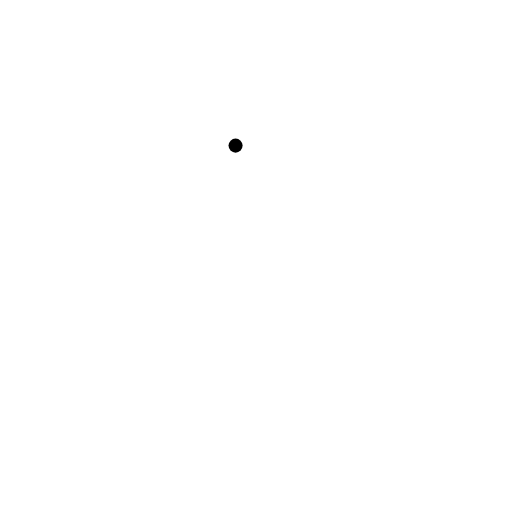
t = 0.00 s
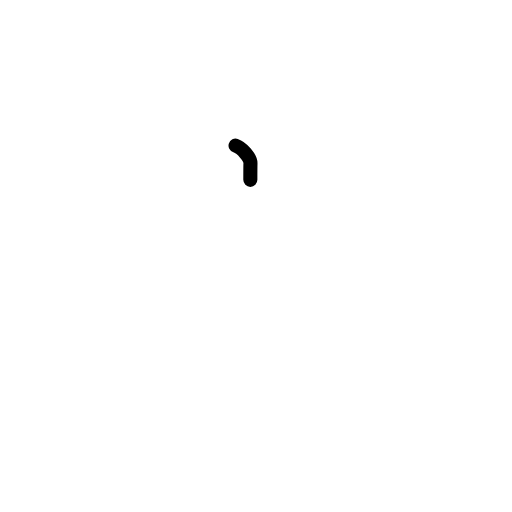
t = 0.63 s
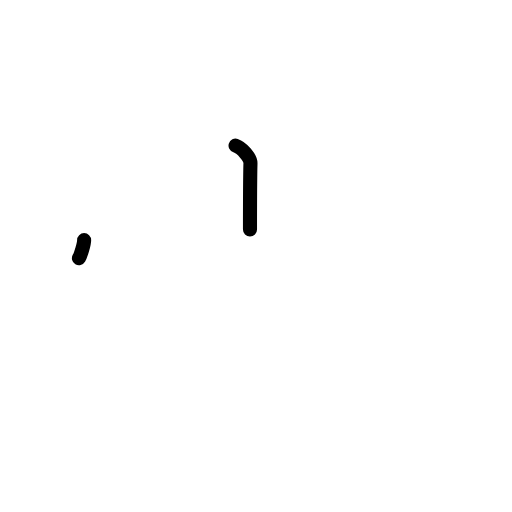
t = 1.25 s
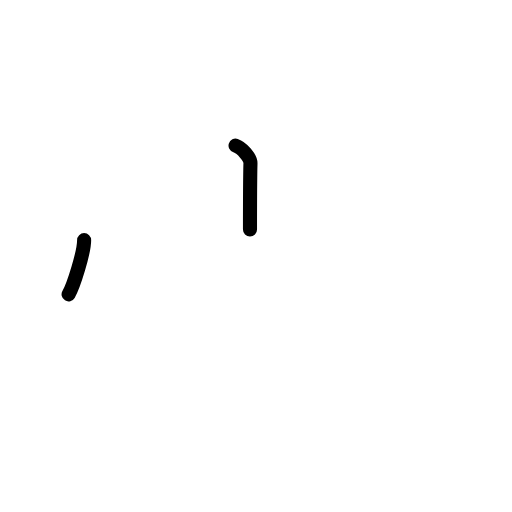
t = 1.75 s
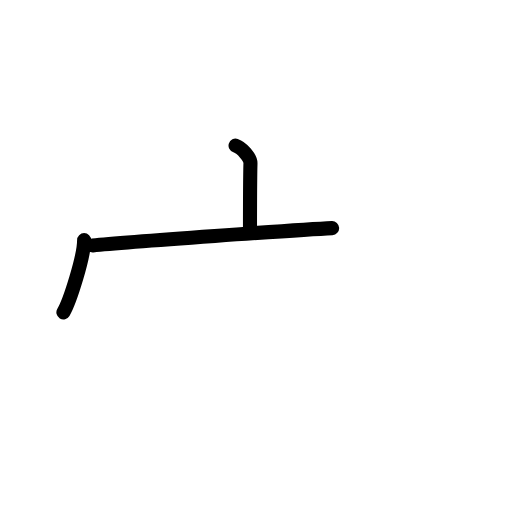
t = 2.38 s
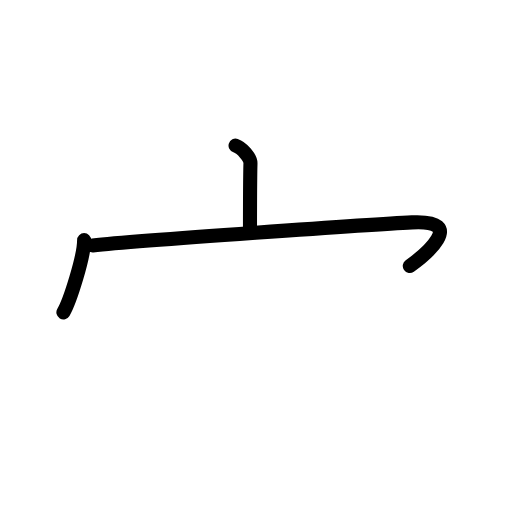
t = 3.00 s

The animated SVG that drew these frames (rendered in a browser with its animation timeline set to each time). Animation: 7 SMIL elements (animate=7); one cycle of 3.00 s.

<?xml version="1.0" encoding="UTF-8"?>
<!--
AniKanjiVG is licensed by CC-BY-SA Paul C. Sommerhoff (https://bitbucket.org/sommerhoff/anikanjivg).
AniKanjiVG uses KanjiVG which is licensed by CC-BY-SA Ulrich Apel (http://kanjivg.tagaini.net).
See also http://creativecommons.org/licenses/by-sa/3.0/
-->
<svg xmlns:kvg='http://kanjivg.tagaini.net' xmlns='http://www.w3.org/2000/svg' width='109' height='109' viewBox='0 0 109 109' style='fill:none;stroke:#000000;stroke-width:3;stroke-linecap:round;stroke-linejoin:round;' id="kvg:kanji_05b80"><g id="kvg:05b80" kvg:element="宀" kvg:radical="general"><path id="kvg:05b80-s1" kvg:type="㇑a" d="M50.15,31c1.32,0.43,3.2,2.53,3.17,3.77c-0.1,3.9-0.1,10.54-0.1,14.08"><animate attributeName="d" begin="0.0s" dur="0.5s" from="M50.15,31C50.15,31,50.15,31,50.15,31" to="M50.15,31c1.32,0.43,3.2,2.53,3.17,3.77" />
<animate attributeName="d" begin="0.5s" dur="0.5s" from="M50.15,31c1.32,0.43,3.2,2.53,3.17,3.77c0,0,0,0,0,0,0" to="M50.15,31c1.32,0.43,3.2,2.53,3.17,3.77c-0.1,3.9-0.1,10.54-0.1,14.08" />
</path>
<g id="kvg:05b80-g1" kvg:element="冖"><path id="kvg:05b80-s2" kvg:type="㇔" d="M17.91,51.13c0,3.48-3.03,13.05-4.41,15.37"><animate attributeName="d" begin="1.0s" dur="1.0s" from="M17.91,51.13C17.91,51.13,17.91,51.13,17.91,51.13" to="M17.91,51.13c0,3.48-3.03,13.05-4.41,15.37" />
<animate attributeName="d" begin="0s" dur="1.0s" from="M-100,-100" to="M-100,-100" />
</path>
<path id="kvg:05b80-s3" kvg:type="㇖b" d="M19.74,52.24c9.51-0.99,60.24-4.53,67.95-4.9c12.05-0.59,2.55,7.16-0.45,9.28"><animate attributeName="d" begin="2.0s" dur="0.5s" from="M19.74,52.24C19.74,52.24,19.74,52.24,19.74,52.24" to="M19.74,52.24c9.51-0.99,60.24-4.53,67.95-4.9" />
<animate attributeName="d" begin="2.5s" dur="0.5s" from="M19.74,52.24c9.51-0.99,60.24-4.53,67.95-4.9c0,0,0,0,0,0,0" to="M19.74,52.24c9.51-0.99,60.24-4.53,67.95-4.9c12.05-0.59,2.55,7.16-0.45,9.28" />
<animate attributeName="d" begin="0s" dur="2.0s" from="M-100,-100" to="M-100,-100" />
</path>
</g>
</g>
</svg>
